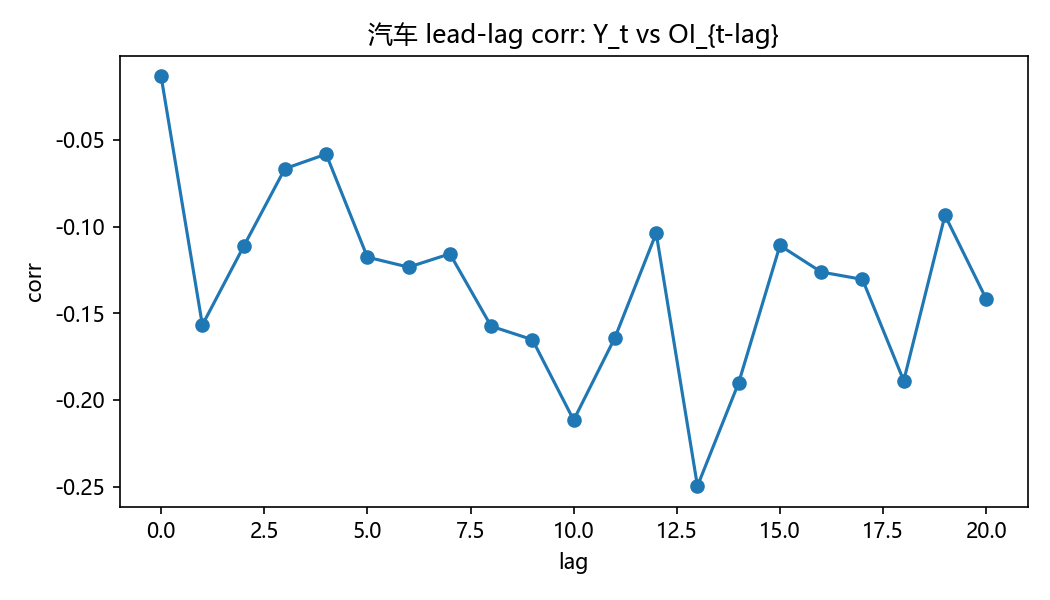

Source data for this figure (header and first rows):
lag, corr
0, -0.0134
1, -0.1568
2, -0.1115
3, -0.06663
4, -0.05824
5, -0.1177
6, -0.1234
7, -0.1157
8, -0.1575
9, -0.1653
10, -0.2116
11, -0.1641
12, -0.1038
13, -0.2497
14, -0.19
15, -0.1109
16, -0.1262
17, -0.1305
18, -0.1889
19, -0.09352
20, -0.1418
